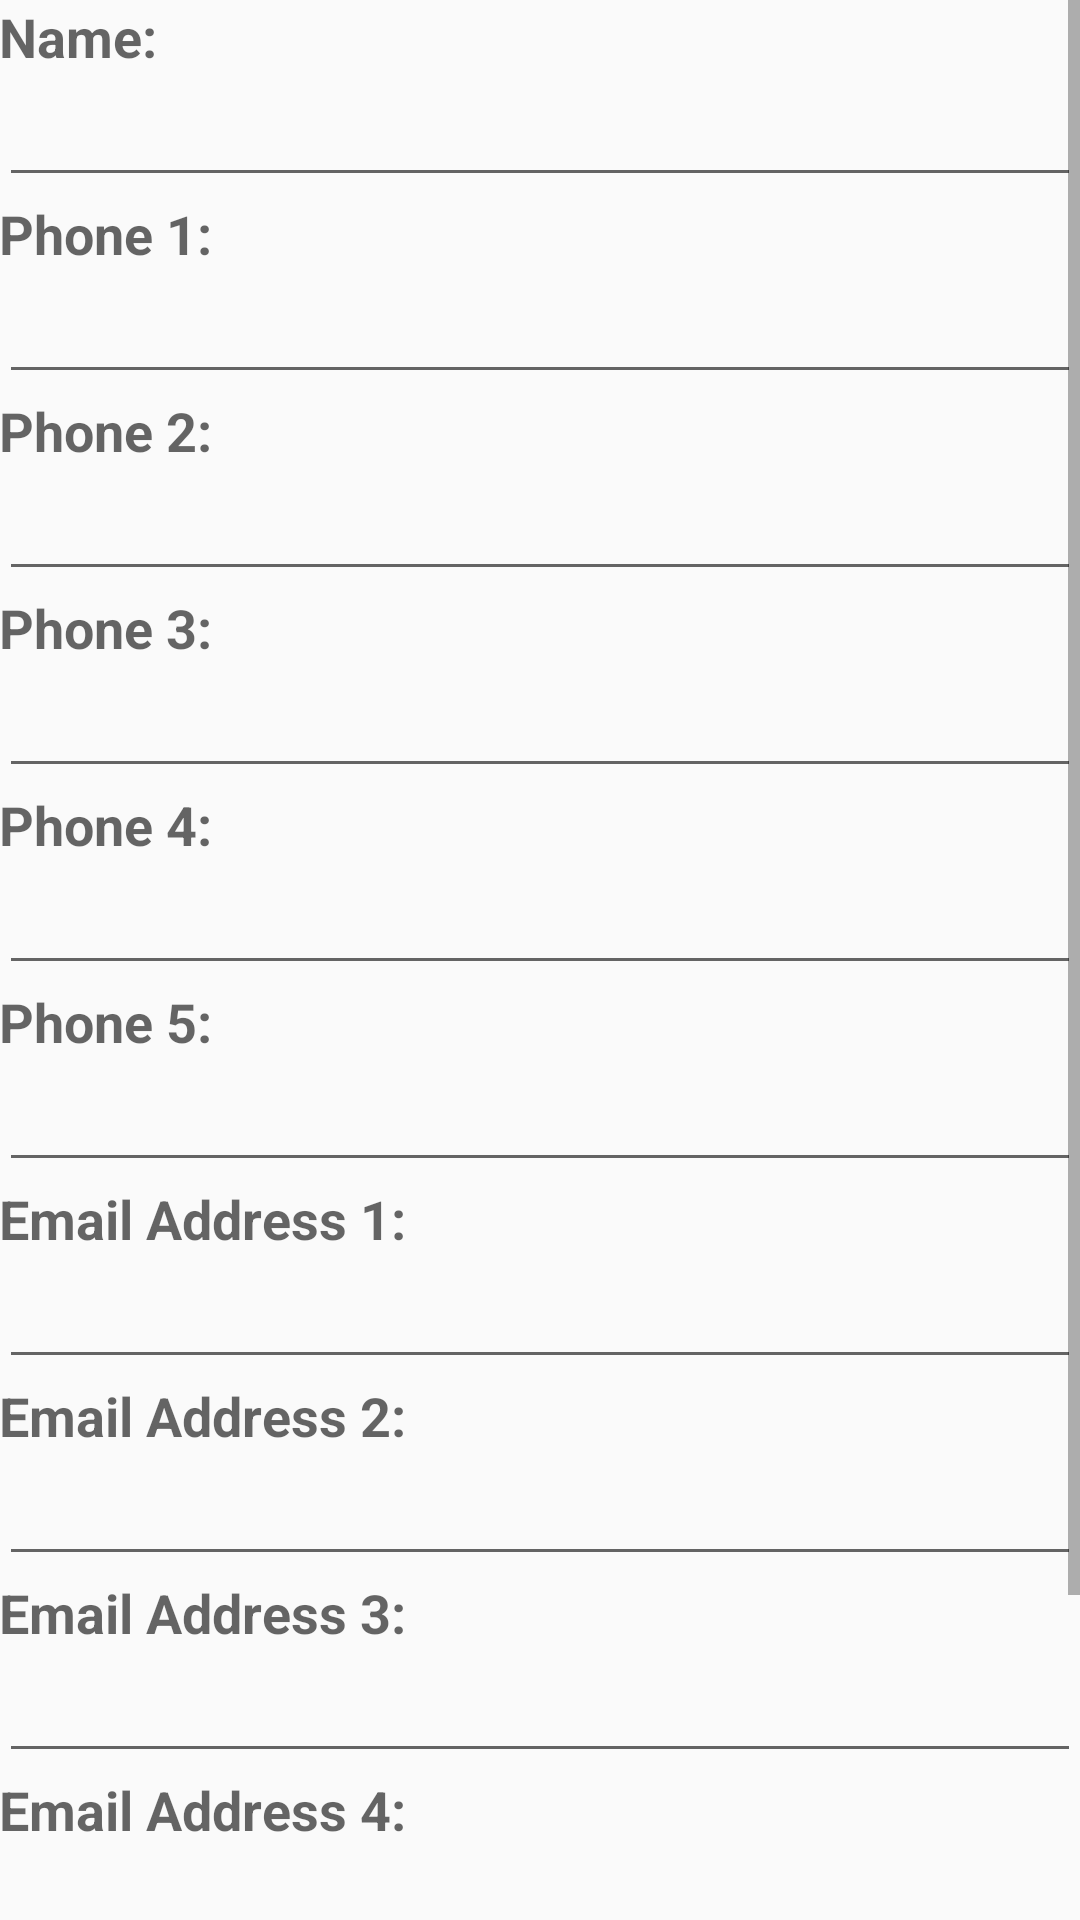

Produce the Android XML layout that renders to this screen, including the resource entries it uses.
<!-- AndroidManifest.xml: application theme AppTheme -->
<!-- res/layout/contact_info.xml -->
<?xml version="1.0" encoding="utf-8"?>
<ScrollView
    xmlns:android="http://schemas.android.com/apk/res/android"
    android:layout_width="match_parent"
    android:layout_height="match_parent"
    android:fillViewport="true">
<LinearLayout xmlns:android="http://schemas.android.com/apk/res/android"
    android:orientation="vertical" android:layout_width="match_parent"
    android:layout_height="wrap_content"
    android:paddingLeft="@dimen/activity_horizontal_margin"
    android:paddingRight="@dimen/activity_horizontal_margin"
    android:paddingTop="@dimen/activity_vertical_margin"
    android:paddingBottom="@dimen/activity_vertical_margin"
     >

    <TextView
        android:layout_width="wrap_content"
        android:layout_height="wrap_content"
        android:text="Name:"
        android:id="@+id/textView"
        android:textStyle="bold"
        android:textAppearance="?android:textAppearanceMedium"/>

    <EditText
        android:layout_width="match_parent"
        android:layout_height="wrap_content"
        android:id="@+id/editText"
        android:ems="10"
         />

    <TextView
        android:layout_width="wrap_content"
        android:layout_height="wrap_content"
        android:text="Phone 1:"
        android:id="@+id/textView2"
        android:textAppearance="?android:textAppearanceMedium"
        android:textStyle="bold"
        />

    <EditText
        android:layout_width="match_parent"
        android:layout_height="wrap_content"
        android:inputType="phone"
        android:ems="10"
        android:id="@+id/editText2" />

    <TextView
        android:layout_width="wrap_content"
        android:layout_height="wrap_content"
        android:text="Phone 2:"
        android:id="@+id/textView3"
        android:textStyle="bold"
        android:textAppearance="?android:textAppearanceMedium"/>

    <EditText
        android:layout_width="match_parent"
        android:layout_height="wrap_content"
        android:inputType="phone"
        android:ems="10"
        android:id="@+id/editText3" />

    <TextView
        android:layout_width="wrap_content"
        android:layout_height="wrap_content"
        android:text="Phone 3:"
        android:id="@+id/textView5"
        android:textStyle="bold"
        android:textAppearance="?android:textAppearanceMedium"/>

    <EditText
        android:layout_width="match_parent"
        android:layout_height="wrap_content"
        android:inputType="phone"
        android:ems="10"
        android:id="@+id/editText4"
        android:layout_gravity="center_horizontal" />

    <TextView
        android:layout_width="wrap_content"
        android:layout_height="wrap_content"
        android:text="Phone 4:"
        android:id="@+id/textView6"
        android:textStyle="bold"
        android:textAppearance="?android:textAppearanceMedium"/>

    <EditText
        android:layout_width="match_parent"
        android:layout_height="wrap_content"
        android:inputType="phone"
        android:ems="10"
        android:id="@+id/editText5" />

    <TextView
        android:layout_width="wrap_content"
        android:layout_height="wrap_content"
        android:text="Phone 5:"
        android:id="@+id/textView7"
        android:textStyle="bold"
        android:textAppearance="?android:textAppearanceMedium"/>

    <EditText
        android:layout_width="match_parent"
        android:layout_height="wrap_content"
        android:inputType="phone"
        android:ems="10"
        android:id="@+id/editText6" />

    <TextView
        android:layout_width="wrap_content"
        android:layout_height="wrap_content"
        android:text="Email Address 1:"
        android:id="@+id/textView4"
        android:textAppearance="?android:textAppearanceMedium"
        android:textStyle="bold"
        />

    <EditText
        android:layout_width="match_parent"
        android:layout_height="wrap_content"
        android:inputType="textEmailAddress"
        android:ems="10"
        android:id="@+id/editText7" />

    <TextView
        android:layout_width="wrap_content"
        android:layout_height="wrap_content"
        android:text="Email Address 2:"
        android:id="@+id/textView8"
        android:textStyle="bold"
        android:textAppearance="?android:textAppearanceMedium"/>

    <EditText
        android:layout_width="match_parent"
        android:layout_height="wrap_content"
        android:inputType="textEmailAddress"
        android:ems="10"
        android:id="@+id/editText8" />

    <TextView
        android:layout_width="wrap_content"
        android:layout_height="wrap_content"
        android:text="Email Address 3:"
        android:id="@+id/textView9"
        android:textStyle="bold"
        android:textAppearance="?android:textAppearanceMedium"/>

    <EditText
        android:layout_width="match_parent"
        android:layout_height="wrap_content"
        android:inputType="textEmailAddress"
        android:ems="10"
        android:id="@+id/editText9" />

    <TextView
        android:layout_width="wrap_content"
        android:layout_height="wrap_content"
        android:text="Email Address 4:"
        android:id="@+id/textView10"
        android:textStyle="bold"
        android:textAppearance="?android:textAppearanceMedium"/>

    <EditText
        android:layout_width="match_parent"
        android:layout_height="wrap_content"
        android:inputType="textEmailAddress"
        android:ems="10"
        android:id="@+id/editText10" />

    <TextView
        android:layout_width="wrap_content"
        android:layout_height="wrap_content"
        android:text="Email Address 5:"
        android:id="@+id/textView11"
        android:textStyle="bold"
        android:textAppearance="?android:textAppearanceMedium"/>

    <EditText
        android:layout_width="match_parent"
        android:layout_height="wrap_content"
        android:inputType="textEmailAddress"
        android:ems="10"
        android:id="@+id/editText11" />

    <Button
        style="?android:attr/buttonStyleSmall"
        android:layout_width="match_parent"
        android:layout_height="wrap_content"
        android:layout_gravity="center"
        android:text="Save"
        android:id="@+id/save_contact"
        />


</LinearLayout>
</ScrollView>
<!-- resources referenced by this layout -->
<resources>
  <style name="AppTheme" parent="@style/Theme.AppCompat.Light.DarkActionBar">
          <item name="colorPrimary">@color/sunshine_blue</item>
          <item name="colorPrimaryDark">@color/sunshine_dark_blue</item>
          <item name="colorAccent">@color/sunshine_dark_blue</item>
          <item name="displayOptions">showHome</item>
      </style>
  <color name="sunshine_blue">#ff1ca8f4</color>
  <color name="sunshine_dark_blue">#0288D1</color>
</resources>
